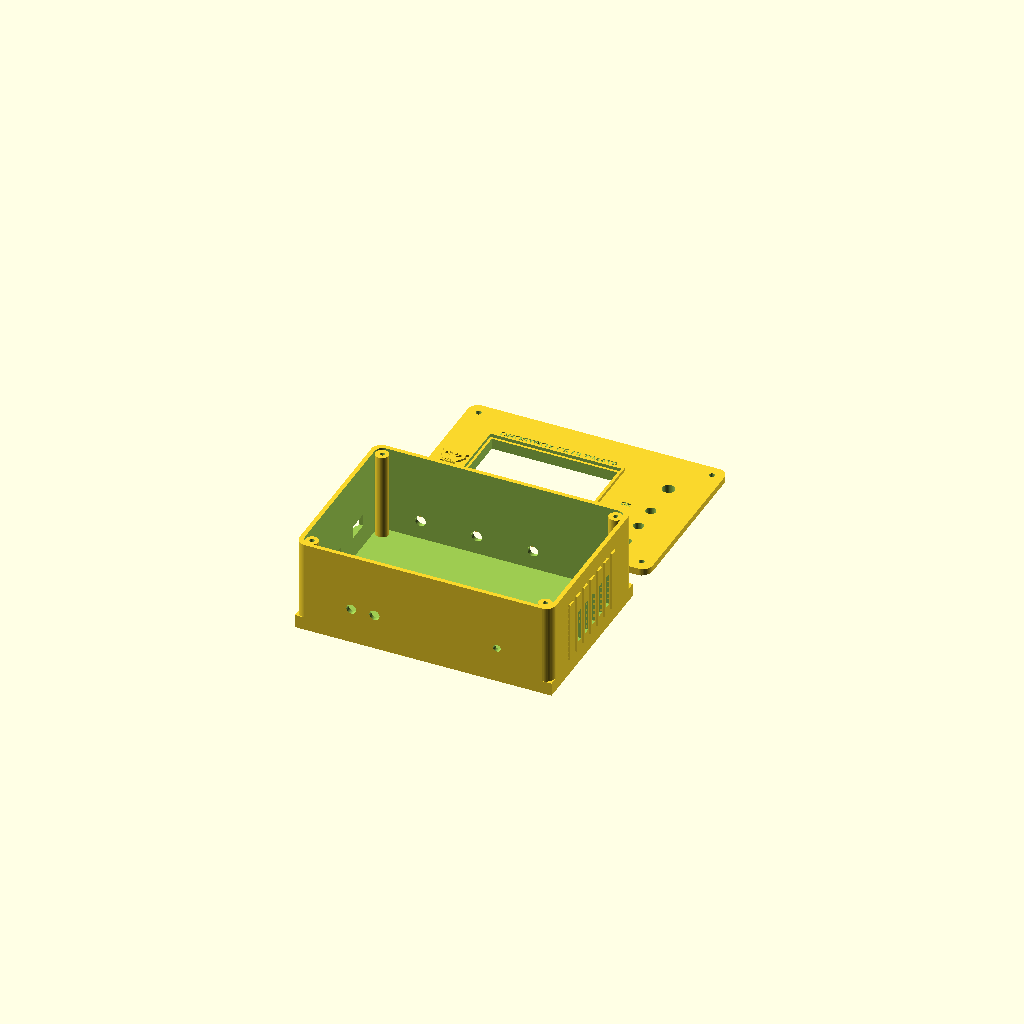
Cell 1: rendered with the file's own defaults.
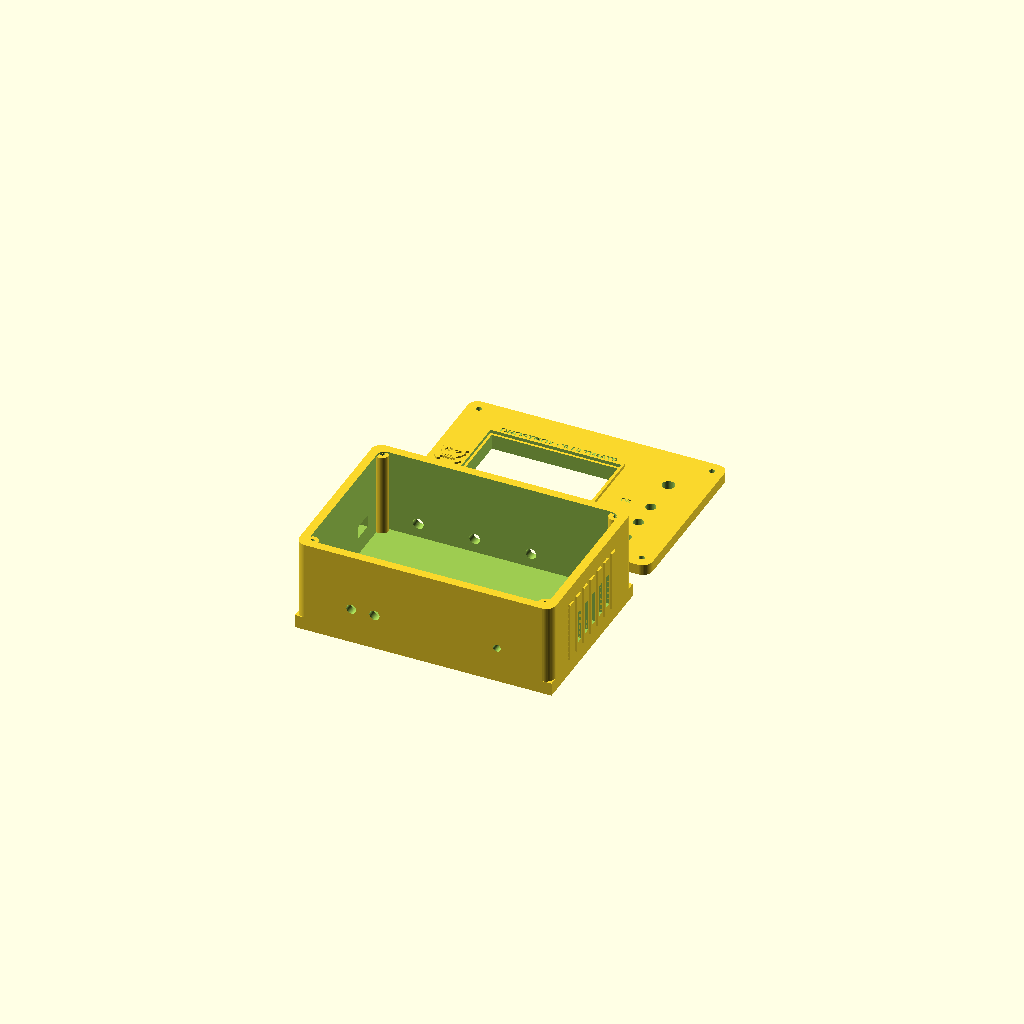
Cell 2: the same model with wall_thick = 5.2.
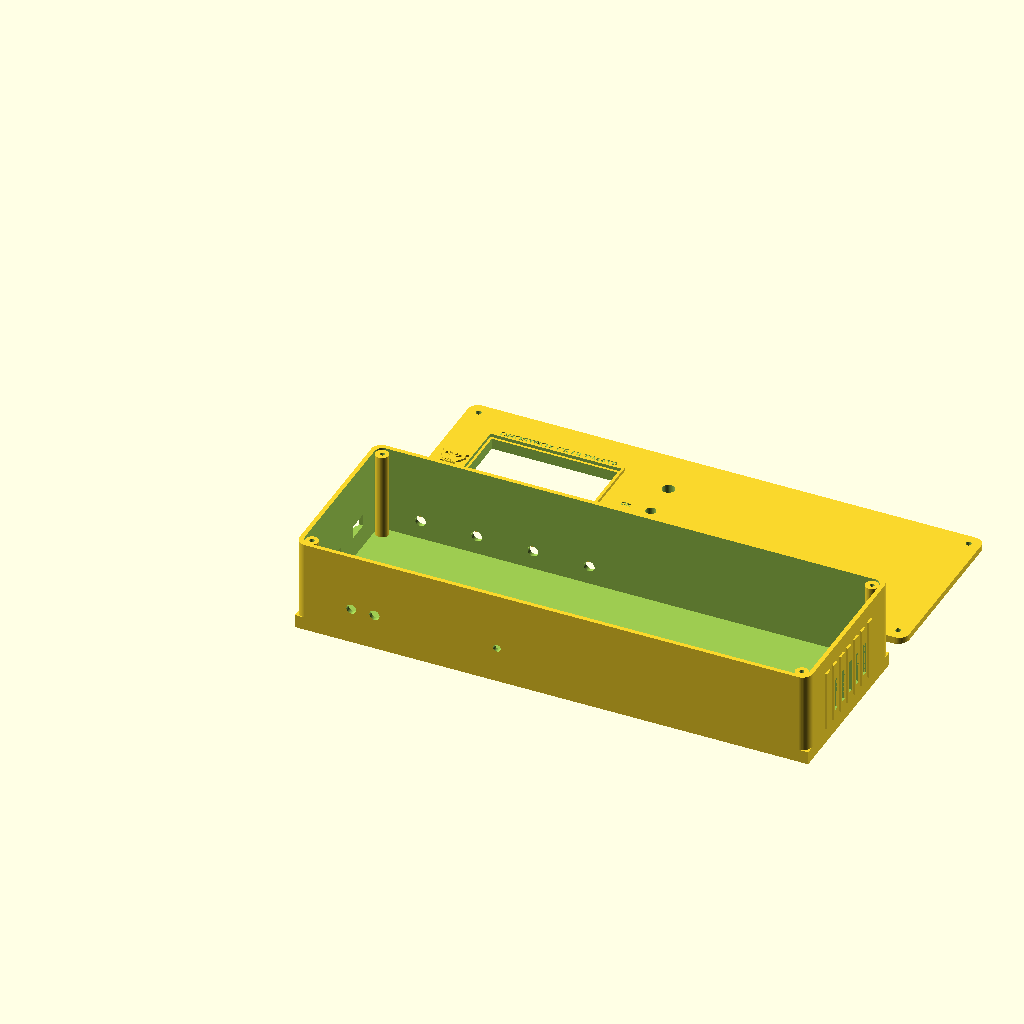
Cell 3 — box_width set to 310, the other parameters unchanged.
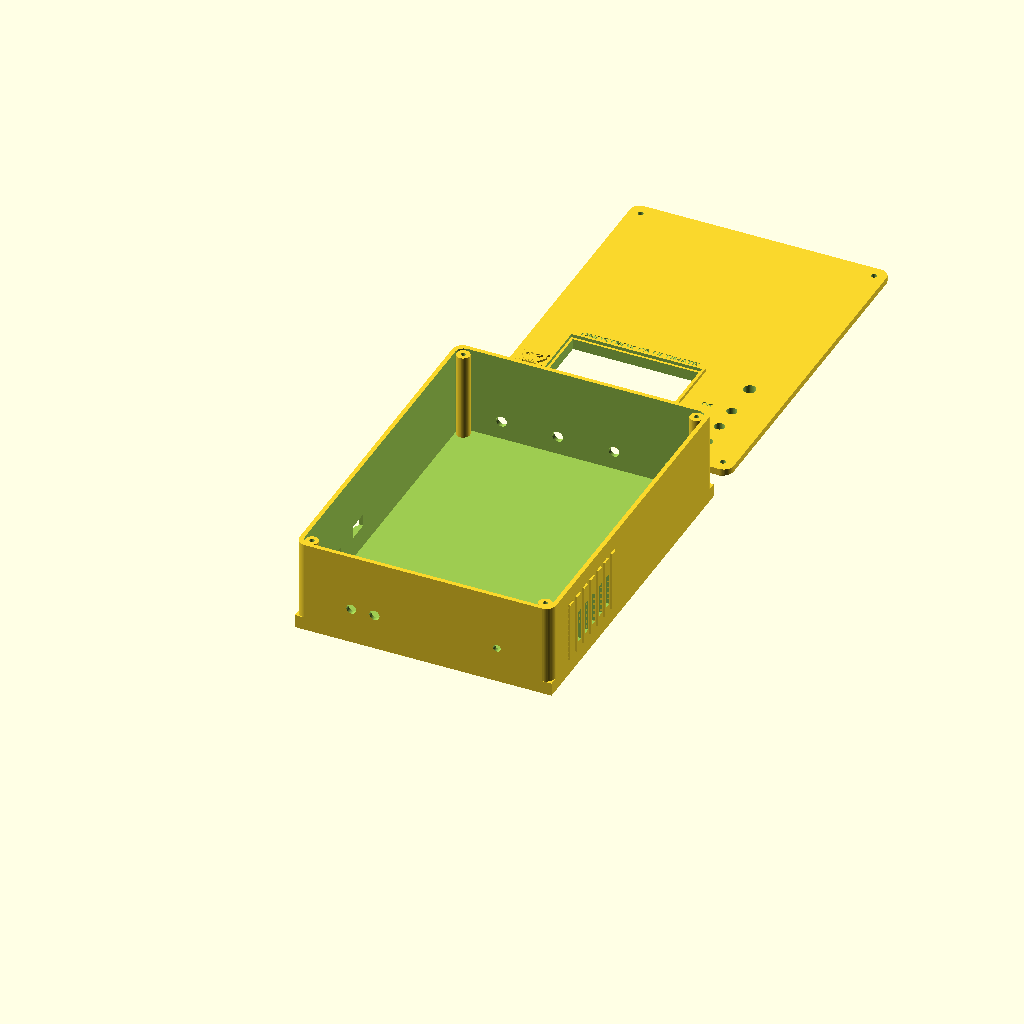
Cell 4 — box_depth set to 210, the other parameters unchanged.
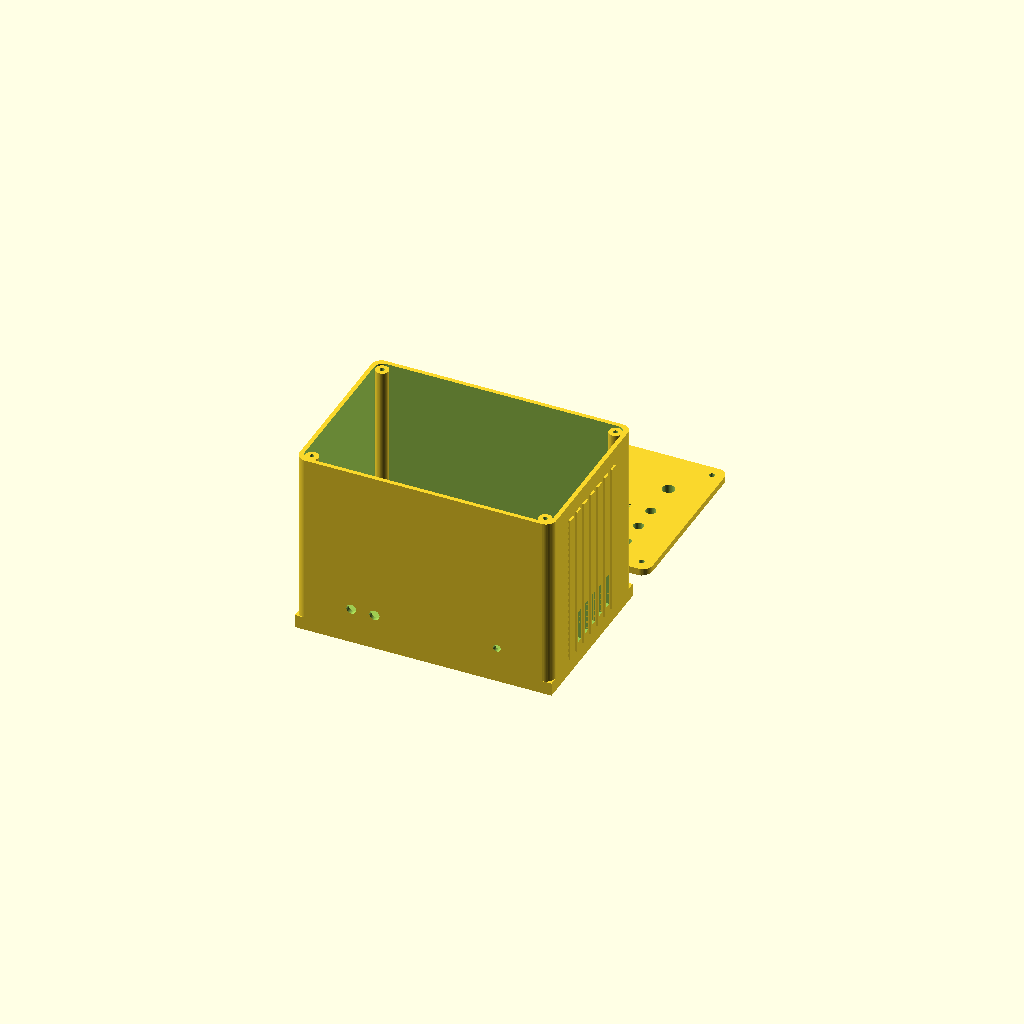
Cell 5: box_height = 113 (everything else at default).
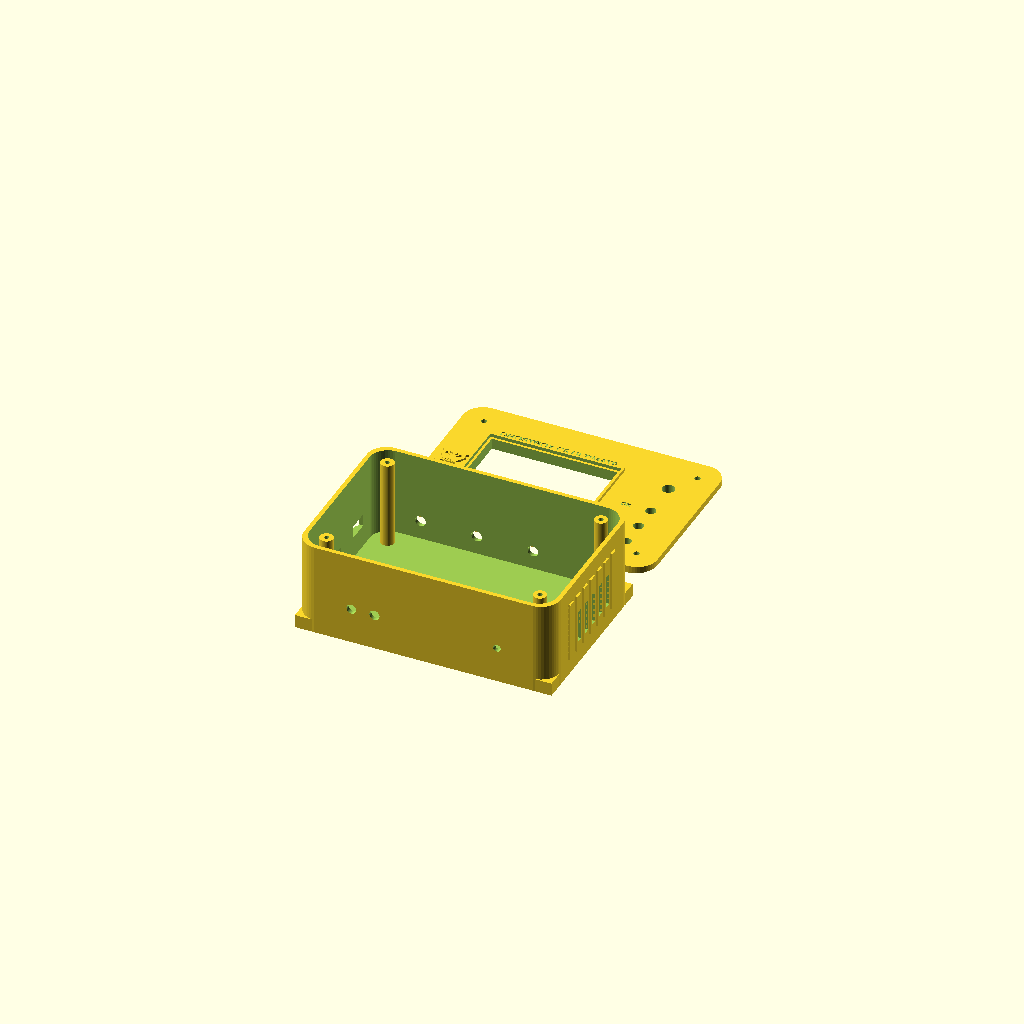
Cell 6: corner_radius = 12 (everything else at default).
One fixed orthographic camera (rotation 55°, 0°, 25°; colour scheme Cornfield) for every cell.
OpenSCAD source file GHOSTBOX-C5-ULTIMATE-tft-working/enclosure_model.scad:
// ==============================================================================
// GHOSTBOX C5 ULTIMATE - TACTICAL MIL-SPEC SCI-FI ENCLOSURE (OpenSCAD)
// Box Dimensions: 15.5 cm (L) x 10.5 cm (W) x 6.0 cm (H)
// Display: Standard 3.5" ILI9488 (Bezel + Screen: 75.0 x 51.5 mm active / 85x56 PCB)
// Design: Cyber-Skull / Cyberpunk Hacker Insignia Embossed
// ==============================================================================
// Instructions:
// 1. Open in OpenSCAD (https://openscad.org)
// 2. Press F5 for visual preview, F6 to compile & render.
// 3. File -> Export as STL (3D Print ready).
// ==============================================================================

$fn = 50;

// ==========================================
// PARAMETRIC DIMENSIONS
// ==========================================
wall_thick     = 2.6;
box_width      = 155.0;  // 15.5 cm Length
box_depth      = 105.0;  // 10.5 cm Depth
box_height     = 56.5;   // Base chassis depth
corner_radius  = 6.0;
screw_post_d   = 8.0;
screw_hole_d   = 2.8;    // Fits M3 / Self-tapping thread

// TFT Display - ILI9488 3.5" (480x320) exact viewport & recessed bezel
disp_w = 76.0;           // Active glass width (Landscape)
disp_h = 52.0;           // Active glass height (Landscape)
disp_x = 24.0;
disp_y = 26.5;

// Control Stack (Ergonomic Right-Hand Placement)
enc_d  = 7.5;            // EC11 Rotary Encoder shaft
enc_x  = 132.0;
enc_y  = 76.0;

btn_d  = 6.2;            // 6mm Tactical Tactile Switches
btn_x  = 132.0;
btn_y1 = 53.0;           // OK / SELECT
btn_y2 = 37.0;           // BACK / CANCEL
btn_y3 = 21.0;           // EXTRA / TACTICAL MODE

// Top SMA Antennas (CC1101 + NRF24 + GPS + SIM800L Cellular)
sma_d = 6.5;

// ==========================================
// UTILITY SHAPES & ARTWORK
// ==========================================
module rounded_cube(x, y, z, r) {
    translate([r, r, 0])
    minkowski() {
        cube([x - 2*r, y - 2*r, z/2]);
        cylinder(r=r, h=z/2);
    }
}

// 💀 Parametric Cyber-Skull Hacker Insignia (Embossed badge)
module cyber_skull(scale_factor=1.0) {
    scale([scale_factor, scale_factor, 1]) {
        difference() {
            union() {
                // Cranium / Head
                translate([0, 4, 0])
                    circle(r=10);
                // Jaw / Teeth Base
                translate([-5.5, -7, 0])
                    square([11, 8]);
                // Cyber Cheekbone Flares
                translate([-8.5, -1, 0])
                    polygon(points=[[0,0], [-2.5, 4], [0, 5]]);
                translate([8.5, -1, 0])
                    polygon(points=[[0,0], [2.5, 4], [0, 5]]);
            }
            
            // Eye Sockets (Angular Tactical Eyes)
            translate([-4.2, 3.5, 0])
                rotate([0, 0, 15])
                    scale([1.2, 0.9]) circle(r=2.6);
            translate([4.2, 3.5, 0])
                rotate([0, 0, -15])
                    scale([1.2, 0.9]) circle(r=2.6);

            // Nose Cavity (Inverted Triangle)
            translate([0, -0.5, 0])
                polygon(points=[[-1.5, 1.5], [1.5, 1.5], [0, -1.8]]);

            // Cyber Teeth Slots
            for (t = [-3.6, -1.2, 1.2, 3.6]) {
                translate([t - 0.4, -7.5, 0])
                    square([0.8, 4.0]);
            }
        }
        
        // Cyber Crossbones / Circuit Flares behind Skull
        for (a = [45, -45]) {
            rotate([0, 0, a]) {
                translate([-14, -0.8, 0]) square([28, 1.6]);
                translate([-14, -2.5, 0]) square([3, 5]);
                translate([11, -2.5, 0]) square([3, 5]);
            }
        }
    }
}

// ==========================================
// 1. LOWER TACTICAL CHASSIS (Bottom Case)
// ==========================================
module ghostbox_bottom_enclosure() {
    difference() {
        // Outer Rugged Shell
        union() {
            rounded_cube(box_width, box_depth, box_height, corner_radius);
            
            // Side Armor Ribs (Sci-Fi Grips)
            for (i = [0:6]) {
                translate([-1.2, 22 + (i*9), 10])
                    cube([2.0, 5.0, box_height - 20]);
                translate([box_width - 0.8, 22 + (i*9), 10])
                    cube([2.0, 5.0, box_height - 20]);
            }
            
            // Corner Bumper Accents
            translate([0, 0, 0]) cube([10, 10, 8]);
            translate([box_width - 10, 0, 0]) cube([10, 10, 8]);
            translate([0, box_depth - 10, 0]) cube([10, 10, 8]);
            translate([box_width - 10, box_depth - 10, 0]) cube([10, 10, 8]);
        }
        
        // Internal Module Cavity
        translate([wall_thick, wall_thick, wall_thick])
            rounded_cube(box_width - 2*wall_thick, box_depth - 2*wall_thick, box_height + 2, corner_radius - 1);
        
        // ------------------------------------
        // REAR / TOP ANTENNA ARRAY (4x SMA Ports - Near Base)
        // ------------------------------------
        translate([28, box_depth + 1, 14.0])
            rotate([90, 0, 0]) cylinder(d=sma_d, h=wall_thick*3);
        translate([62, box_depth + 1, 14.0])
            rotate([90, 0, 0]) cylinder(d=sma_d, h=wall_thick*3);
        translate([96, box_depth + 1, 14.0])
            rotate([90, 0, 0]) cylinder(d=sma_d, h=wall_thick*3);
        translate([130, box_depth + 1, 14.0])
            rotate([90, 0, 0]) cylinder(d=sma_d, h=wall_thick*3);

        // ------------------------------------
        // LEFT PORTS
        // ------------------------------------
        // MicroSD Slot
        translate([-2, 38, 16])
            cube([wall_thick*3, 16, 4.0]);

        // USB-C Programming & Power Port
        translate([-2, 70, 16])
            cube([wall_thick*3, 13, 7.5]);

        // ------------------------------------
        // FRONT OPTICAL & SENSOR PORTS
        // ------------------------------------
        // TSOP1738 IR Receiver Window
        translate([34, -2, 22])
            rotate([-90, 0, 0]) cylinder(d=5.8, h=wall_thick*3);
            
        // KY-005 IR Emitter Window
        translate([48, -2, 22])
            rotate([-90, 0, 0]) cylinder(d=6.2, h=wall_thick*3);

        // Status NeoPixel Diffuser Port
        translate([122, -2, 22])
            rotate([-90, 0, 0]) cylinder(d=4.5, h=wall_thick*3);

        // ------------------------------------
        // TACTICAL VENTILATION SLOTS
        // ------------------------------------
        for (v = [0:4]) {
            translate([box_width - wall_thick - 1, 32 + (v * 9), 16])
                cube([wall_thick*3, 4, 20]);
        }
    }

    // Screw Mounting Corner Pillars
    difference() {
        union() {
            translate([corner_radius + 1, corner_radius + 1, 0]) cylinder(d=screw_post_d, h=box_height - 1);
            translate([box_width - corner_radius - 1, corner_radius + 1, 0]) cylinder(d=screw_post_d, h=box_height - 1);
            translate([corner_radius + 1, box_depth - corner_radius - 1, 0]) cylinder(d=screw_post_d, h=box_height - 1);
            translate([box_width - corner_radius - 1, box_depth - corner_radius - 1, 0]) cylinder(d=screw_post_d, h=box_height - 1);
        }
        translate([corner_radius + 1, corner_radius + 1, 6]) cylinder(d=screw_hole_d, h=box_height);
        translate([box_width - corner_radius - 1, corner_radius + 1, 6]) cylinder(d=screw_hole_d, h=box_height);
        translate([corner_radius + 1, box_depth - corner_radius - 1, 6]) cylinder(d=screw_hole_d, h=box_height);
        translate([box_width - corner_radius - 1, box_depth - corner_radius - 1, 6]) cylinder(d=screw_hole_d, h=box_height);
    }
}

// ==========================================
// 2. TOP FACEPLATE (Sci-Fi Ghostbox HUD Bezel + Skull Emboss)
// ==========================================
module ghostbox_top_faceplate() {
    translate([0, box_depth + 20, 0]) { // Positioned adjacent on bed
        difference() {
            // Main Faceplate Body with Layered Armor
            union() {
                rounded_cube(box_width, box_depth, wall_thick + 1.2, corner_radius);
                
                // Bevel / Recessed Display Hood Guard
                translate([disp_x - 3, disp_y - 3, wall_thick + 1.2])
                    difference() {
                        cube([disp_w + 6, disp_h + 6, 2.0]);
                        translate([1.5, 1.5, -0.5])
                            cube([disp_w + 3, disp_h + 3, 3.0]);
                    }

                // Interlocking Seal Lip
                translate([wall_thick + 0.35, wall_thick + 0.35, -2.8])
                    rounded_cube(box_width - 2*wall_thick - 0.7, box_depth - 2*wall_thick - 0.7, 2.8, corner_radius - 1.5);
                
                // 💀 EMBOSSED CYBER-SKULL EMBLEM (3D Badge on Faceplate)
                translate([12, 52.5, wall_thick + 1.2])
                    linear_extrude(height=1.2)
                        cyber_skull(scale_factor=0.68);
            }

            // ------------------------------------
            // 3.5" ILI9488 TFT CUTOUT
            // ------------------------------------
            translate([disp_x, disp_y, -5])
                cube([disp_w, disp_h, 15]);

            // ------------------------------------
            // ROTARY ENCODER & CONTROLS
            // ------------------------------------
            // Rotary Dial
            translate([enc_x, enc_y, -5])
                cylinder(d=enc_d, h=15);

            // Tactile Push Buttons (OK, BACK, EXTRA)
            translate([btn_x, btn_y1, -5]) cylinder(d=btn_d, h=15);
            translate([btn_x, btn_y2, -5]) cylinder(d=btn_d, h=15);
            translate([btn_x, btn_y3, -5]) cylinder(d=btn_d, h=15);

            // ------------------------------------
            // ENGRAVED SCI-FI DETAILING & LABELS
            // ------------------------------------
            // Ghostbox Branding Engraving
            translate([disp_x + 2, disp_y + disp_h + 4.5, wall_thick + 0.8])
                linear_extrude(height=1.0)
                    text("GHOSTBOX C5 ULTIMATE", size=4.2, font="Arial:style=Bold");

            // Button Indicators
            translate([btn_x - 18, btn_y1 - 1.5, wall_thick + 0.8])
                linear_extrude(height=1.0)
                    text("OK", size=3.0, font="Arial:style=Bold");
            translate([btn_x - 22, btn_y2 - 1.5, wall_thick + 0.8])
                linear_extrude(height=1.0)
                    text("BACK", size=3.0, font="Arial:style=Bold");
            translate([btn_x - 22, btn_y3 - 1.5, wall_thick + 0.8])
                linear_extrude(height=1.0)
                    text("MODE", size=3.0, font="Arial:style=Bold");

            // Corner Screw Mounting Holes (M3 Countersunk)
            translate([corner_radius + 1, corner_radius + 1, -5]) cylinder(d=screw_hole_d + 0.6, h=15);
            translate([box_width - corner_radius - 1, corner_radius + 1, -5]) cylinder(d=screw_hole_d + 0.6, h=15);
            translate([corner_radius + 1, box_depth - corner_radius - 1, -5]) cylinder(d=screw_hole_d + 0.6, h=15);
            translate([box_width - corner_radius - 1, box_depth - corner_radius - 1, -5]) cylinder(d=screw_hole_d + 0.6, h=15);
            
            // Hex / Tactical Diagonal Speaker Vents
            for (i = [0:5]) {
                translate([disp_x + 10 + (i*10), 12, -5])
                    rotate([0, 0, 45])
                        cube([4.5, 4.5, 15]);
            }
        }
    }
}

// ==========================================
// RENDER
// ==========================================
ghostbox_bottom_enclosure();
ghostbox_top_faceplate();
Customizer parameters (derived from the source; name, type, default, range or options):
wall_thick: number, default 2.6
box_width: number, default 155
box_depth: number, default 105
box_height: number, default 56.5
corner_radius: number, default 6
screw_post_d: number, default 8
screw_hole_d: number, default 2.8
disp_w: number, default 76
disp_h: number, default 52
disp_x: number, default 24
disp_y: number, default 26.5
enc_d: number, default 7.5
enc_x: number, default 132
enc_y: number, default 76
btn_d: number, default 6.2
btn_x: number, default 132
btn_y1: number, default 53
btn_y2: number, default 37
btn_y3: number, default 21
sma_d: number, default 6.5
